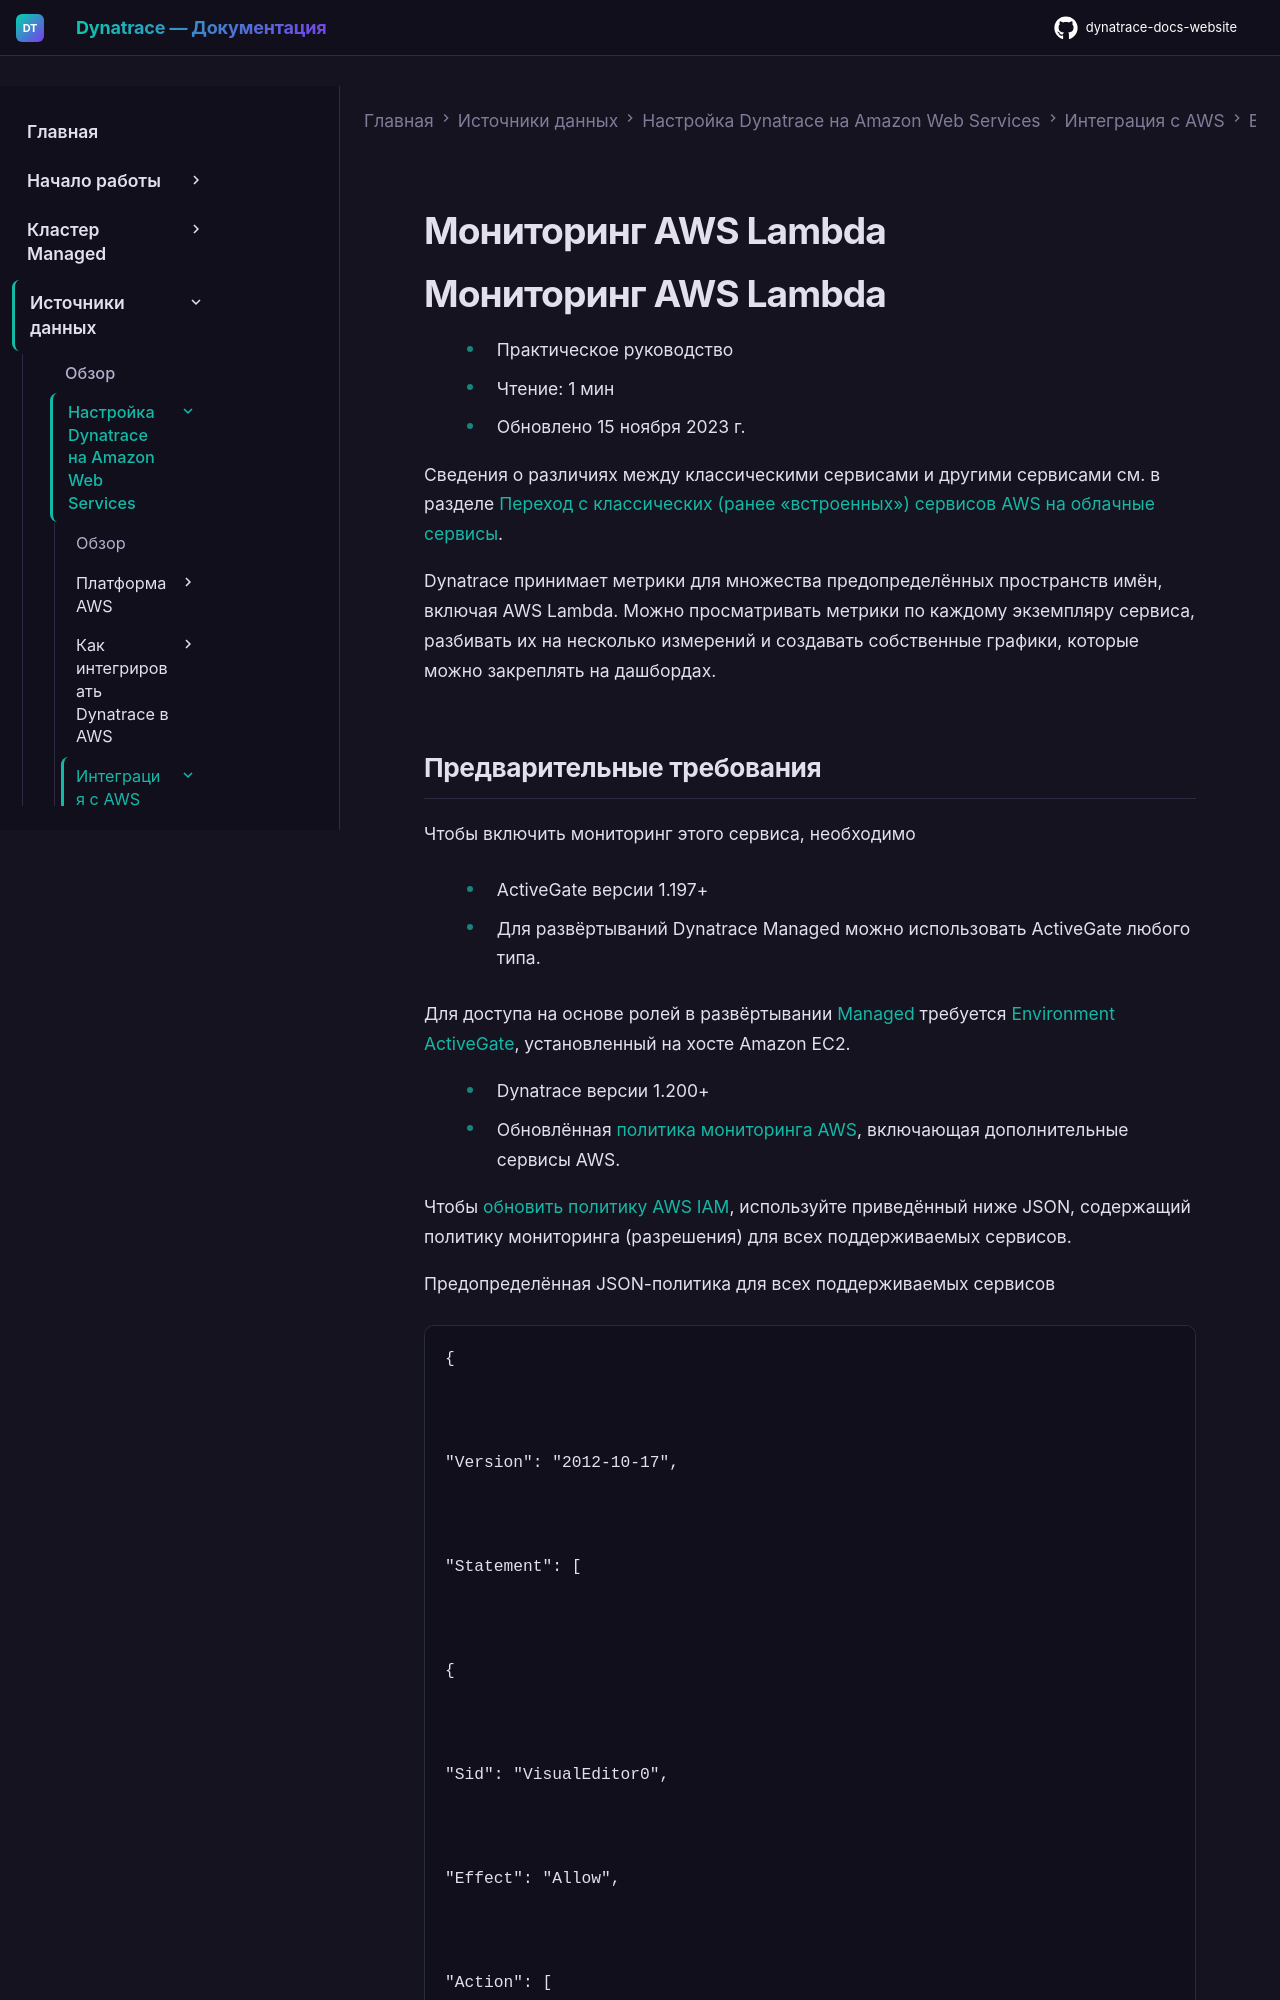

repository: Yerkebulan-Ardabayev/dynatrace-docs-website · page: managed-ru/ingest-from/amazon-web-services/integrate-with-aws/aws-all-services/aws-service-lambda-new/index.html · generator: mkdocs

---
title: Мониторинг AWS Lambda
source: https://docs.dynatrace.com/managed/ingest-from/amazon-web-services/integrate-with-aws/aws-all-services/aws-service-lambda-new
scraped: 2026-05-12T11:29:39.480095
---

# Мониторинг AWS Lambda

# Мониторинг AWS Lambda

* Практическое руководство
* Чтение: 1 мин
* Обновлено 15 ноября 2023 г.

Сведения о различиях между классическими сервисами и другими сервисами см. в разделе [Переход с классических (ранее «встроенных») сервисов AWS на облачные сервисы](/managed/ingest-from/amazon-web-services/integrate-with-aws/cloudwatch-metrics/aws-migration-guide "Переход с классических сервисов AWS на их новые версии.").

Dynatrace принимает метрики для множества предопределённых пространств имён, включая AWS Lambda. Можно просматривать метрики по каждому экземпляру сервиса, разбивать их на несколько измерений и создавать собственные графики, которые можно закреплять на дашбордах.
